Photos from the image-classification dataset "night-haze" in the GitHub repository woodenchair/cv_hw. Its 2 classes are: clear, hazy.

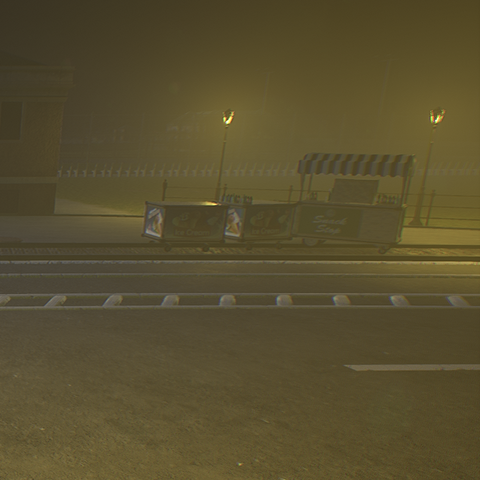
Label: hazy

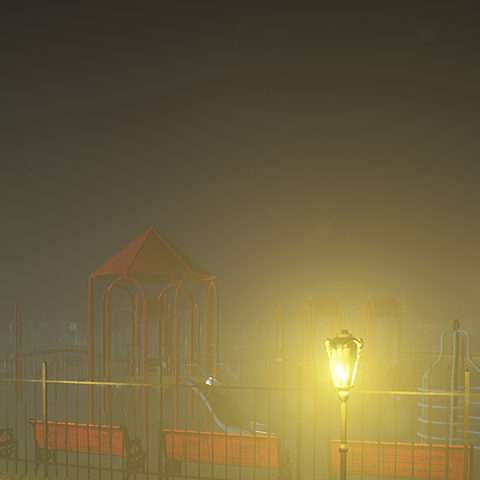
Label: hazy

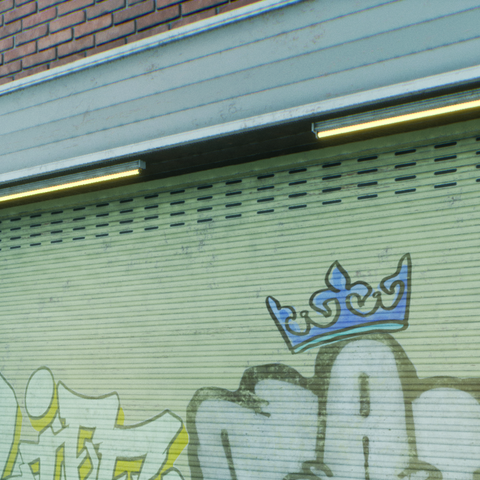
Label: clear

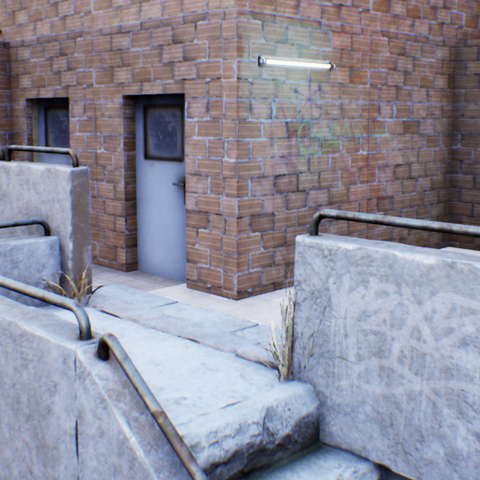
Label: clear

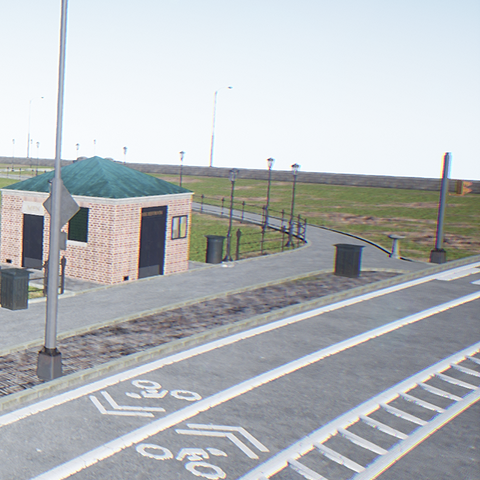
Label: clear

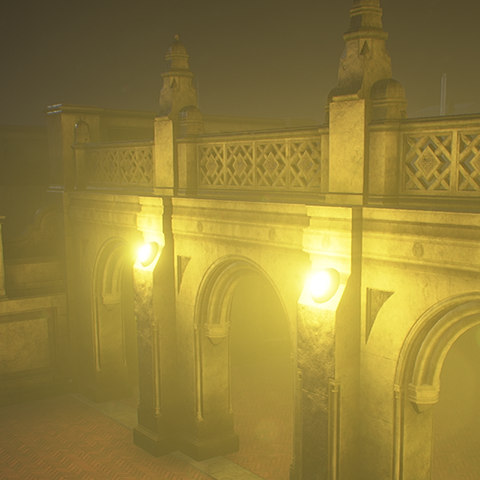
Label: hazy
